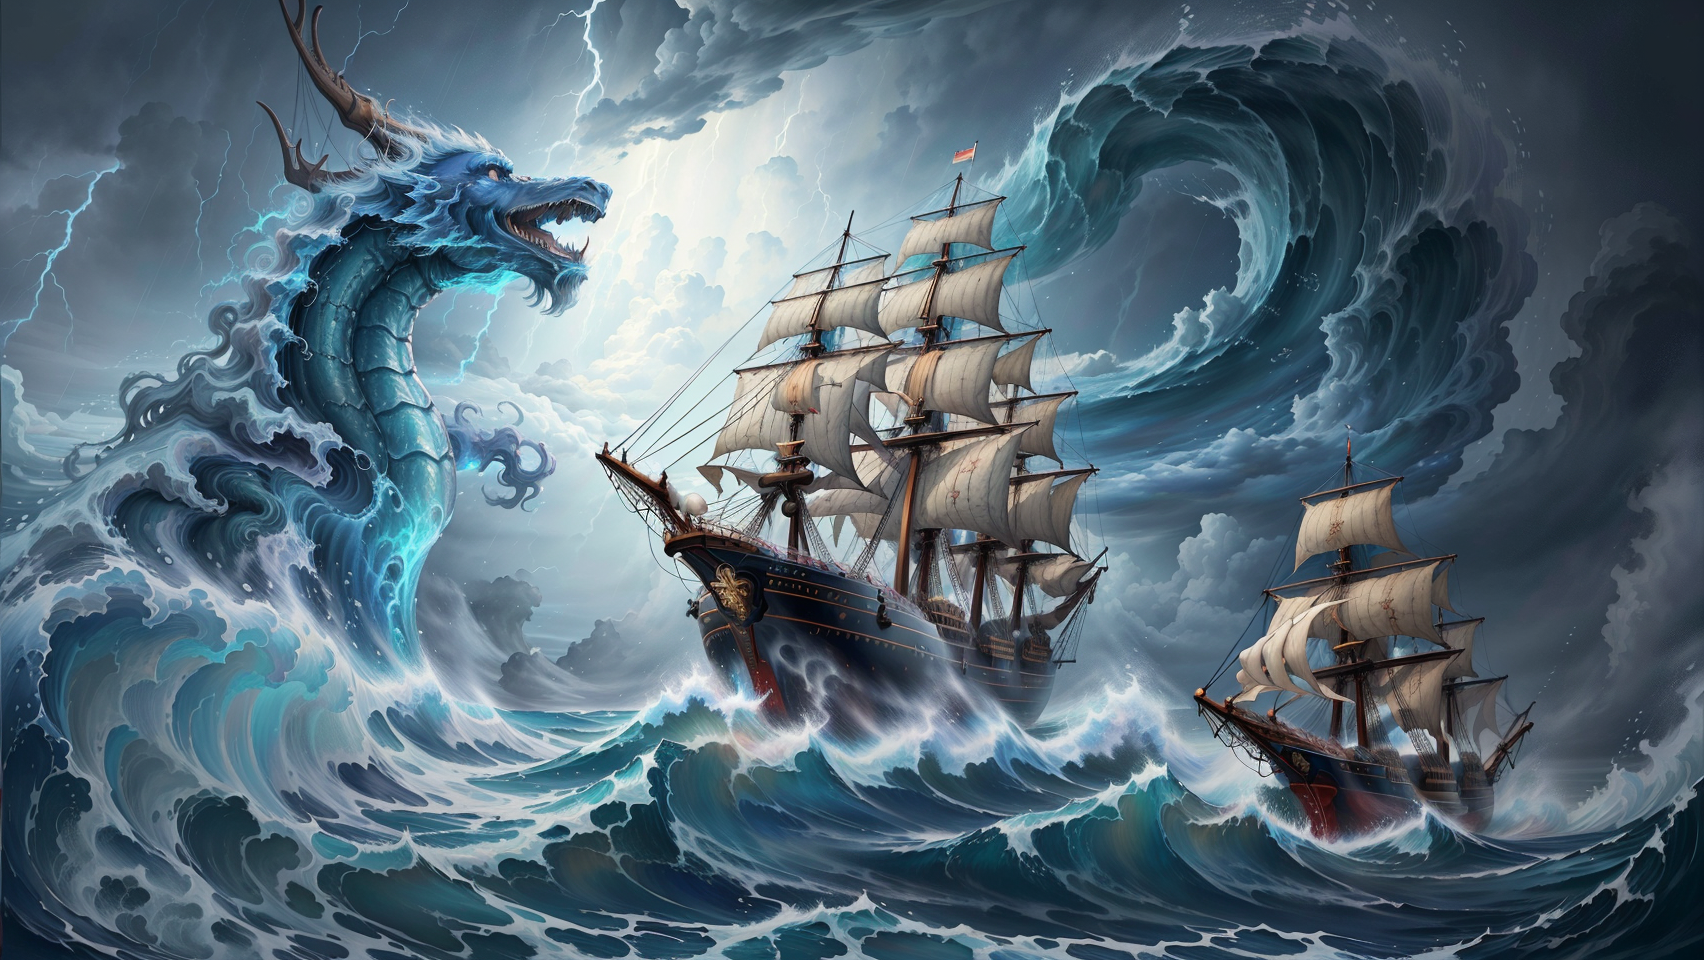
Generation parameters embedded in this image by AUTOMATIC1111 Stable Diffusion web UI or a fork of it (Forge, ...) (PNG 'parameters' text chunk):
((best quality)), ((masterpiece)), (detailed), rough ocean, (big ocean waves), (((storm atmospheric))), ((thunder)), lightning, ((majestic royal tall ship on a sea)), <lora:conceptLoongChinaDragon_v10:0.8>, (loong), realistic painting, (long shot), hyper realistic, 8k, epic composition, cinematic
Negative prompt: EasyNegative,  ng_deepnegative_v1_75t, (worst quality, low quality:1.4), (monochrome:1.1), turn pale, watermark,nsfw
Steps: 20, Sampler: Euler a, CFG scale: 7, Seed: 3317681132, Size: 854x480, Model hash: 4199bcdd14, Model: revAnimated_v122, Denoising strength: 0.44, Hires upscale: 2, Hires upscaler: ESRGAN_4x